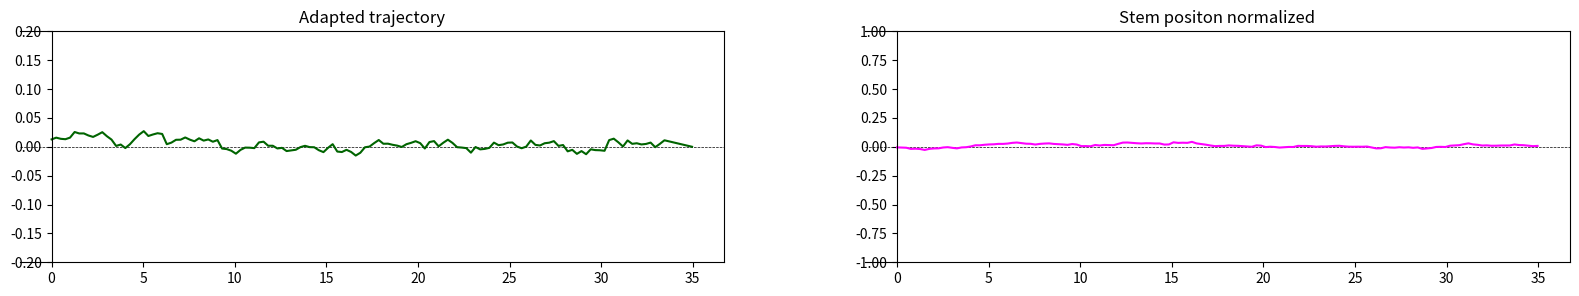

This chart was generated by the following Python code:
import matplotlib.pyplot as plt
import numpy as np
l=160
x = np.linspace(0, 40, l)
y_random = np.random.normal(0, 0.08, size=x.shape)
window_size = 20
y_smooth = np.convolve(y_random, np.ones(window_size)/window_size, mode='same')
y_opposite = -y_smooth

y_random2 = np.random.normal(0, 0.08, size=x.shape)
y_smooth2 = np.convolve(y_random2, np.ones(window_size)/window_size, mode='same')
y_opposite2 = -y_smooth2

x_first_half = x[:l-20]
y_smooth_first_half = y_smooth[:l-20]
y_opposite_first_half = y_opposite[:l-20]

x_second_half = x[20:] - x[20]  # Adjust x values to start from 0 for the second half
y_smooth_second_half = y_smooth2[20:]
y_opposite_second_half = y_opposite2[20:]

y_smooth_first_half_adjusted = np.copy(y_smooth_first_half)
N = 7
y_smooth_first_half_adjusted[-N:] = np.linspace(y_smooth_first_half_adjusted[-N], 0, N)


# Create second figure
# plt.figure(figsize=(10, 3))
# ax = plt.gca()
# ax.axhline(0, color='black', linewidth=1)  # Horizontal line at y=0
# # ax.axvline(0, color='black', linewidth=1)  # Vertical line at x=0
# ax.spines['top'].set_visible(True)
# ax.spines['right'].set_visible(True)
# ax.spines['bottom'].set_visible(True)
# ax.spines['left'].set_position('zero')
# ax.grid(False)
# plt.ylim(-1,1)
# # ax.set_yticklabels([])
# # ax.set_aspect(aspect=2, adjustable='box')
# plt.plot(x_second_half, y_opposite_second_half, color='magenta')
# plt.show()  # Show the second figure

# # Create first figure
# plt.figure(figsize=(10, 3))
# ax = plt.gca()
# ax.axhline(0, color='black',linestyle = '--', linewidth=0.5)  # Horizontal line at y=0
# # ax.axvline(0, color='black', linewidth=1)  # Vertical line at x=0
# ax.spines['top'].set_visible(True)
# ax.spines['right'].set_visible(True)
# ax.spines['bottom'].set_visible(True)
# ax.spines['left'].set_position('zero')
# ax.grid(False)
# plt.ylim(-0.2,0.2)
# plt.plot(x_first_half, y_smooth_first_half_adjusted, color='darkgreen')


fig, (ax1, ax2) = plt.subplots(1, 2, figsize=(20, 3))

# Configuration for the first subplot
ax1.axhline(0, color='black', linestyle='--', linewidth=0.5)  # Horizontal line at y=0
ax1.spines['top'].set_visible(True)
ax1.spines['right'].set_visible(True)
ax1.spines['bottom'].set_visible(True)
ax1.spines['left'].set_position('zero')
ax1.grid(False)
ax1.set_ylim(-0.2, 0.2)
ax1.plot(x_first_half, y_smooth_first_half_adjusted, color='darkgreen')
ax1.set_title('Adapted trajectory')

# Configuration for the second subplot
ax2.axhline(0, color='black', linestyle = '--', linewidth=0.5)  # Horizontal line at y=0
ax2.spines['top'].set_visible(True)
ax2.spines['right'].set_visible(True)
ax2.spines['bottom'].set_visible(True)
ax2.spines['left'].set_position('zero')
ax2.grid(False)
ax2.set_ylim(-1, 1)
ax2.plot(x_second_half, y_opposite_second_half, color='magenta')
ax2.set_title('Stem positon normalized')

plt.show()